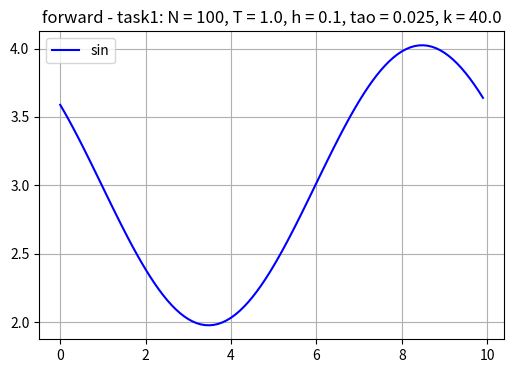

Source code (Python):
from abc import ABC, abstractmethod
import numpy as np
import math
from math import sin, pow

import matplotlib.pyplot as plt
from matplotlib.backends.backend_pdf import PdfPages

class Graph():
    def __init__(self, info: str, xCoords: list, yCoords: list):
        self.info = info
        self.xCoords = xCoords
        self.yCoords = yCoords

class Sinus():
    def value(x):
        return sin(2 * math.pi * (x + 5) / 10) + 3

def drawGraphs(graphs):
    pdf_file = "graphs.pdf"
    with PdfPages(pdf_file) as pdf:
        for graph in graphs:
            plt.figure(figsize=(6, 4))
            plt.plot(graph.xCoords, graph.yCoords, label='sin', color='blue')
            plt.title(graph.info)
            plt.legend()
            plt.grid()
            pdf.savefig()
            plt.close()

def calculateGraphsWithAnyParameters(a, b, N12, T12, info: str, method):
    graphs = []
    for N_iter in range(1):
        N = N12[N_iter]

        for T_iter in range(1):
            T = T12[T_iter]
            h = (b - a) / float(N)

            for task_iter in range(1):
                
                multiplier = 0.0
                for kt in range(1):
                    multiplier += 0.25
                    tao = h * multiplier
                    k = T / tao

                    graphData = f"{info}: N = {N}, T = {T}, h = {h}, tao = {tao}, k = {k}"
                    xcs, ycs = method(tao, h, N, k)
                    graph = Graph(graphData, xcs, ycs)
                    graphs.append(graph)
    
    return graphs

def calculateGraph(tao, h, N, k):
    k = int(k)
    coords = np.zeros((N + 1, k))

    for j in range(N):
        coords[j][0] = Sinus.value(j * h)

    xcs, ycs = [], []
    for n in range (k - 1):
        for j in range (N):
            coords[j][n + 1] = (-1) * (tao / h) * (coords[(j + 1) % N][n] - coords[j][n % N]) + coords[j][n % N]

    for j in range(N):
        xcs.append(j * h)
        ycs.append(coords[j][k - 1])

    return xcs, ycs

def main():
    a, b = 0.0, 10.0
    N12 = [100, 1000]
    T12 = [1.0, 2.0]

    totalGraphs = []

    graphs = calculateGraphsWithAnyParameters(a, b, N12, T12, "forward - task1", calculateGraph)
    totalGraphs.append(graphs)

    drawGraphs(graphs)

if __name__ == '__main__':
    main()
    
